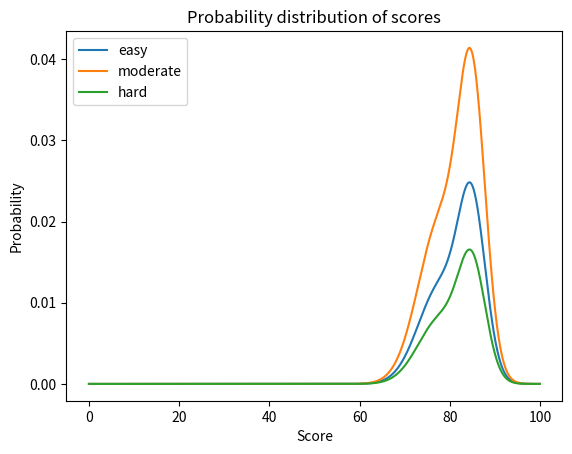
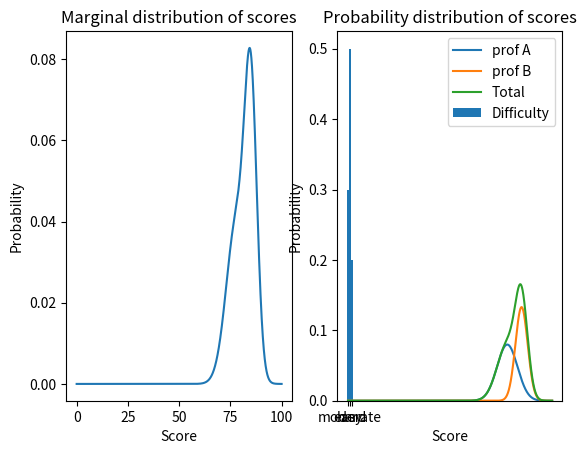

Reproduce these figures in Python, in order.
import numpy as np
import matplotlib.pyplot as plt
import pandas as pd
from statistics import NormalDist

# Exam Marks - normal distribution
# prof A : mean: 78, std: 5
# prof B : mean: 85, std: 3

# exam difficulty probab: 
# easy - 0.3
# moderate - 0.5
# hard - 0.2

# Setting up datasets
prof_a = NormalDist(mu=78, sigma=5)
prof_b = NormalDist(mu=85, sigma=3)
difficulty_probab = {
    'easy': 0.3,
    'moderate': 0.5,
    'hard': 0.2
}

def P_getting_score(score):
    # P (X) : P(getting score X)
    p_prof_a = prof_a.pdf(score)
    p_prof_b = prof_b.pdf(score)
    return np.array((p_prof_a, p_prof_b, (p_prof_a + p_prof_b)/2))

def join_probab(score, difficulty):
    # P (X, Y) : P(getting score X along difficulty Y)
    return P_getting_score(score) * difficulty_probab[difficulty]

def part_a():
    # loop across all scores from 0 to 100 - checking probab of each along 3 difficulty levels
    scores = np.arange(0, 100, 0.01)
    pdf = {
        'easy': [],
        'moderate': [],
        'hard': []
    }

    for score in scores:
        for difficulty in difficulty_probab:
            pdf[difficulty].append(join_probab(score, difficulty)[-1])
    
    # plotting
    plt.plot(scores, pdf['easy'], label='easy')
    plt.plot(scores, pdf['moderate'], label='moderate')
    plt.plot(scores, pdf['hard'], label='hard')

    plt.xlabel('Score')
    plt.ylabel('Probability')
    plt.title('Probability distribution of scores')
    plt.legend()
    plt.show()

    return pd.DataFrame(pdf, index=scores)

def part_b(df: pd.DataFrame):
    marginal_score = df.sum(axis=1)
    marginal_difficulty = df.sum(axis=0) / df.count() * 100

    # plotting
    _, ax = plt.subplots(1, 2)
    ax[0].plot(marginal_score, label='Score')
    ax[1].bar(df.columns, marginal_difficulty, label='Difficulty')

    ax[0].set_xlabel('Score')
    ax[0].set_ylabel('Probability')
    ax[0].set_title('Marginal distribution of scores')

    ax[1].set_xlabel('Difficulty')
    ax[1].set_ylabel('Probability')
    ax[1].set_title('Marginal distribution of difficulty')

    plt.show()

def part_c():
    # P(X > 80 | Y = easy) = P(X > 80, Y = easy) / P(Y = easy)
    #                      = P(X > 80) * P(Y = easy) / P(Y = easy)
    #                      = P(X > 80)
    print(f'{1 - (prof_a.cdf(80) + prof_b.cdf(80))/2:.3f}')

def part_d():
    scores = np.arange(0, 100, 0.01)
    p_a = []
    p_b = []
    p_tot = []
    for score in scores:
        a, b, t = P_getting_score(score)
        p_a.append(a)
        p_b.append(b)
        p_tot.append(t*2)
    
    # plotting
    plt.plot(scores, p_a, label='prof A')
    plt.plot(scores, p_b, label='prof B')
    plt.plot(scores, p_tot, label='Total')

    plt.xlabel('Score')
    plt.ylabel('Probability')
    plt.title('Probability distribution of scores')
    plt.legend()
    plt.show()

def part_e():
    # If professors are more likely to assign harder exams to students with higher expected scores, the score normal distribution would even out slightly as the actual marks of students having a higher expected score will get diminished as a consequence of getting a harder paper while the actual marks of students having a lower expecxted score will increase as theyll get a easier paper. The standard deviation and variance of marks will decrease but mean will remain the same. The height of the peak will increase as the marks of all students will approach the mean marks.
    ...


def main():
    df = part_a()
    part_b(df)
    part_c()
    part_d()


if __name__ == '__main__':
    main()